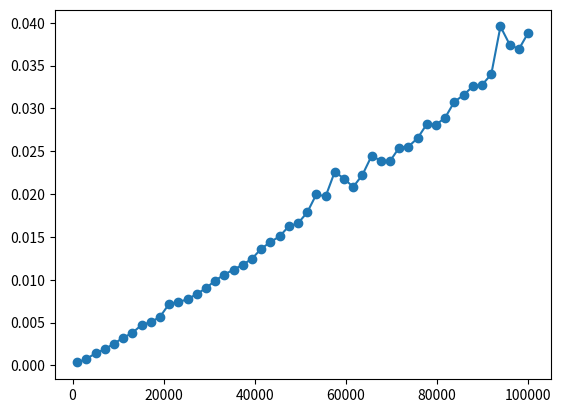

Write the Python code that produced this figure.
import time
import numpy as np
import matplotlib.pylab as plt

def do_sorted(n):
  bignum = 1E6
  A = np.random.randint(0,bignum,n)
  A = sorted(A)

plot_n = []
plot_walltime = []
for j in np.linspace(1E3,1E5,50):

  n = int(j)

  start = time.perf_counter()
  do_sorted(n)
  end = time.perf_counter()

  print("Sorting array of size {0:d} took {1:.6f}".format(n,(end-start)))

  plot_n.append(n)
  plot_walltime.append(end-start)

plt.plot(plot_n,plot_walltime,'o-')
plt.show()
